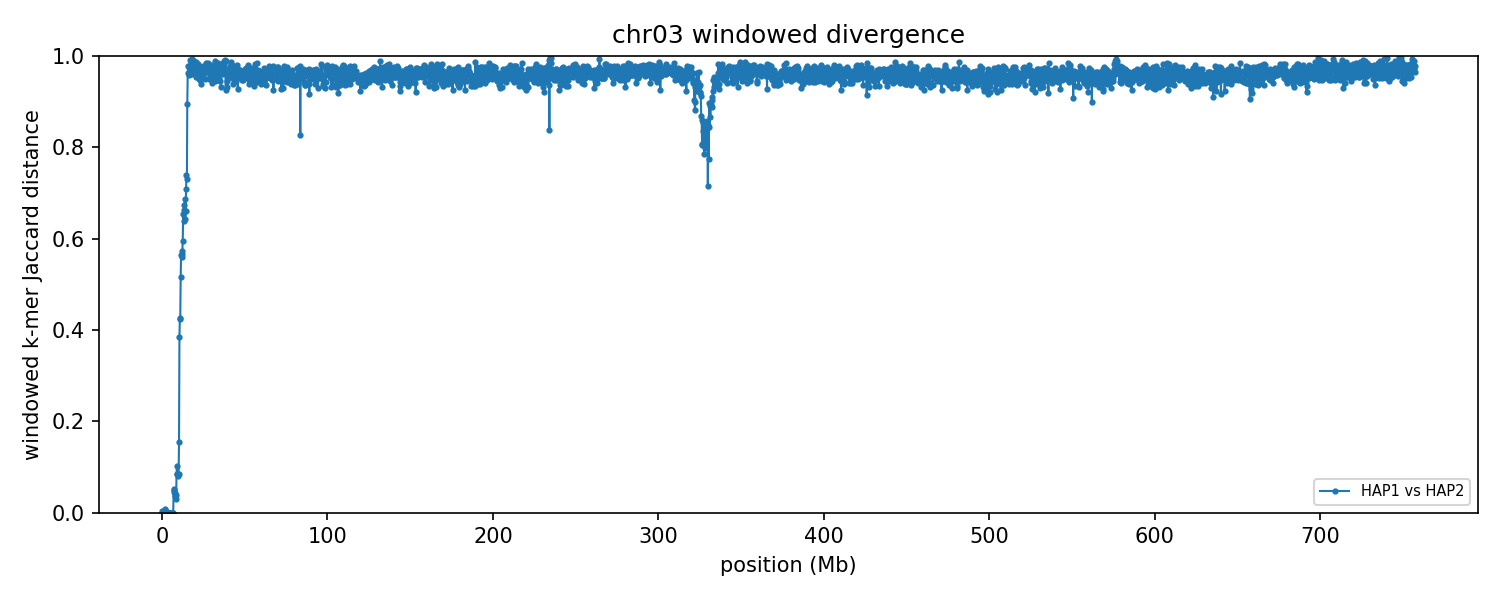

The file beside this chart, header and first rows:
group	win_start	win_end	unit_a	unit_b	hap_a	hap_b	chrom_a	chrom_b	kmers_a	kmers_b	shared	union	jaccard_distance
chr03	1	250000	HAP1_chr03	HAP2_chr03	HAP1	HAP2	3	3	77481	77670	77446	77705	0.003333
chr03	250001	500000	HAP1_chr03	HAP2_chr03	HAP1	HAP2	3	3	190363	190361	190354	190370	0.000084
chr03	500001	750000	HAP1_chr03	HAP2_chr03	HAP1	HAP2	3	3	180211	180211	180211	180211	0.000000
chr03	750001	1000000	HAP1_chr03	HAP2_chr03	HAP1	HAP2	3	3	227120	227120	227120	227120	0.000000
chr03	1000001	1250000	HAP1_chr03	HAP2_chr03	HAP1	HAP2	3	3	228424	228424	228424	228424	0.000000
chr03	1250001	1500000	HAP1_chr03	HAP2_chr03	HAP1	HAP2	3	3	210048	210048	210048	210048	0.000000
chr03	1500001	1750000	HAP1_chr03	HAP2_chr03	HAP1	HAP2	3	3	212279	212279	212279	212279	0.000000
chr03	1750001	2000000	HAP1_chr03	HAP2_chr03	HAP1	HAP2	3	3	216414	216414	216414	216414	0.000000
chr03	2000001	2250000	HAP1_chr03	HAP2_chr03	HAP1	HAP2	3	3	177898	177870	177234	178534	0.007282
chr03	2250001	2500000	HAP1_chr03	HAP2_chr03	HAP1	HAP2	3	3	229434	229439	229091	229782	0.003007
chr03	2500001	2750000	HAP1_chr03	HAP2_chr03	HAP1	HAP2	3	3	221431	221431	221429	221433	0.000018
chr03	2750001	3000000	HAP1_chr03	HAP2_chr03	HAP1	HAP2	3	3	190160	190160	190158	190162	0.000021
chr03	3000001	3250000	HAP1_chr03	HAP2_chr03	HAP1	HAP2	3	3	213742	213744	213742	213744	0.000009
chr03	3250001	3500000	HAP1_chr03	HAP2_chr03	HAP1	HAP2	3	3	201214	201216	201214	201216	0.000010
chr03	3500001	3750000	HAP1_chr03	HAP2_chr03	HAP1	HAP2	3	3	211950	211952	211950	211952	0.000009
chr03	3750001	4000000	HAP1_chr03	HAP2_chr03	HAP1	HAP2	3	3	202243	202241	202241	202243	0.000010
chr03	4000001	4250000	HAP1_chr03	HAP2_chr03	HAP1	HAP2	3	3	212924	212922	212922	212924	0.000009
chr03	4250001	4500000	HAP1_chr03	HAP2_chr03	HAP1	HAP2	3	3	194591	194589	194589	194591	0.000010
chr03	4500001	4750000	HAP1_chr03	HAP2_chr03	HAP1	HAP2	3	3	210778	210778	210776	210780	0.000019
chr03	4750001	5000000	HAP1_chr03	HAP2_chr03	HAP1	HAP2	3	3	209541	209526	209524	209543	0.000091
chr03	5000001	5250000	HAP1_chr03	HAP2_chr03	HAP1	HAP2	3	3	204597	204597	204595	204599	0.000020
chr03	5250001	5500000	HAP1_chr03	HAP2_chr03	HAP1	HAP2	3	3	200810	200808	200808	200810	0.000010
chr03	5500001	5750000	HAP1_chr03	HAP2_chr03	HAP1	HAP2	3	3	150172	150172	150172	150172	0.000000
chr03	5750001	6000000	HAP1_chr03	HAP2_chr03	HAP1	HAP2	3	3	173893	173897	173893	173897	0.000023
chr03	6000001	6250000	HAP1_chr03	HAP2_chr03	HAP1	HAP2	3	3	190442	190438	190438	190442	0.000021
chr03	6250001	6500000	HAP1_chr03	HAP2_chr03	HAP1	HAP2	3	3	178020	178019	178016	178023	0.000039
chr03	6500001	6750000	HAP1_chr03	HAP2_chr03	HAP1	HAP2	3	3	212726	212726	212722	212730	0.000038
chr03	6750001	7000000	HAP1_chr03	HAP2_chr03	HAP1	HAP2	3	3	225418	225414	225414	225418	0.000018
chr03	7000001	7250000	HAP1_chr03	HAP2_chr03	HAP1	HAP2	3	3	195484	193534	189287	199731	0.05229
chr03	7250001	7500000	HAP1_chr03	HAP2_chr03	HAP1	HAP2	3	3	216039	215591	210724	220906	0.04609
chr03	7500001	7750000	HAP1_chr03	HAP2_chr03	HAP1	HAP2	3	3	218865	218827	213283	224409	0.04958
chr03	7750001	8000000	HAP1_chr03	HAP2_chr03	HAP1	HAP2	3	3	224331	226754	220480	230605	0.04391
chr03	8000001	8250000	HAP1_chr03	HAP2_chr03	HAP1	HAP2	3	3	220379	219987	216054	224312	0.03682
chr03	8250001	8500000	HAP1_chr03	HAP2_chr03	HAP1	HAP2	3	3	209572	209312	205283	213601	0.03894
chr03	8500001	8750000	HAP1_chr03	HAP2_chr03	HAP1	HAP2	3	3	222870	223974	220050	226794	0.02974
chr03	8750001	9000000	HAP1_chr03	HAP2_chr03	HAP1	HAP2	3	3	230744	229579	219939	240384	0.08505
chr03	9000001	9250000	HAP1_chr03	HAP2_chr03	HAP1	HAP2	3	3	206398	206368	195165	217601	0.1031
chr03	9250001	9500000	HAP1_chr03	HAP2_chr03	HAP1	HAP2	3	3	223148	223746	213551	233343	0.08482
chr03	9500001	9750000	HAP1_chr03	HAP2_chr03	HAP1	HAP2	3	3	215899	211881	204868	222912	0.08095
chr03	9750001	10000000	HAP1_chr03	HAP2_chr03	HAP1	HAP2	3	3	219734	222654	211535	230853	0.08368
chr03	10000001	10250000	HAP1_chr03	HAP2_chr03	HAP1	HAP2	3	3	231827	230971	221217	241581	0.08429
chr03	10250001	10500000	HAP1_chr03	HAP2_chr03	HAP1	HAP2	3	3	212358	191884	185315	218927	0.1535
chr03	10500001	10750000	HAP1_chr03	HAP2_chr03	HAP1	HAP2	3	3	183676	174695	136652	221719	0.3837
chr03	10750001	11000000	HAP1_chr03	HAP2_chr03	HAP1	HAP2	3	3	220334	203096	154678	268752	0.4245
chr03	11000001	11250000	HAP1_chr03	HAP2_chr03	HAP1	HAP2	3	3	187860	217859	147838	257881	0.4267
chr03	11250001	11500000	HAP1_chr03	HAP2_chr03	HAP1	HAP2	3	3	236977	211249	146404	301822	0.5149
chr03	11500001	11750000	HAP1_chr03	HAP2_chr03	HAP1	HAP2	3	3	221968	224061	135265	310764	0.5647
chr03	11750001	12000000	HAP1_chr03	HAP2_chr03	HAP1	HAP2	3	3	226339	218782	134771	310350	0.5657
chr03	12000001	12250000	HAP1_chr03	HAP2_chr03	HAP1	HAP2	3	3	237185	242655	146493	333347	0.5605
chr03	12250001	12500000	HAP1_chr03	HAP2_chr03	HAP1	HAP2	3	3	232430	226223	137408	321245	0.5723
chr03	12500001	12750000	HAP1_chr03	HAP2_chr03	HAP1	HAP2	3	3	223764	224680	129316	319128	0.5948
chr03	12750001	13000000	HAP1_chr03	HAP2_chr03	HAP1	HAP2	3	3	183161	183715	94301	272575	0.654
chr03	13000001	13250000	HAP1_chr03	HAP2_chr03	HAP1	HAP2	3	3	215543	204480	111674	308349	0.6378
chr03	13250001	13500000	HAP1_chr03	HAP2_chr03	HAP1	HAP2	3	3	214441	221891	107404	328928	0.6735
chr03	13500001	13750000	HAP1_chr03	HAP2_chr03	HAP1	HAP2	3	3	219548	211811	108712	322647	0.6631
chr03	13750001	14000000	HAP1_chr03	HAP2_chr03	HAP1	HAP2	3	3	201765	211875	98901	314739	0.6858
chr03	14000001	14250000	HAP1_chr03	HAP2_chr03	HAP1	HAP2	3	3	219108	165272	101240	283140	0.6424
chr03	14250001	14500000	HAP1_chr03	HAP2_chr03	HAP1	HAP2	3	3	216067	228887	112521	332433	0.6615
chr03	14500001	14750000	HAP1_chr03	HAP2_chr03	HAP1	HAP2	3	3	194706	193495	87663	300538	0.7083
chr03	14750001	15000000	HAP1_chr03	HAP2_chr03	HAP1	HAP2	3	3	227209	208528	90013	345724	0.7396
... 2,969 more rows
